The GitHub repository OmarPelcastre/IA.FINAL contains a labelled image folder "data" with 6 categories: alfil, caballo, dama, peon, rey, torre. Examples follow, each with its label.

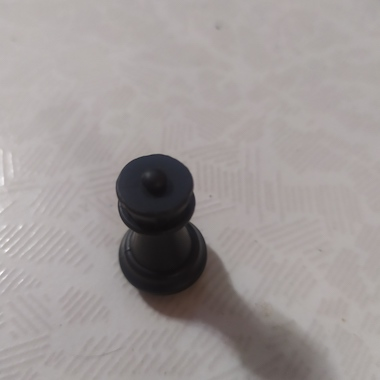
Label: torre

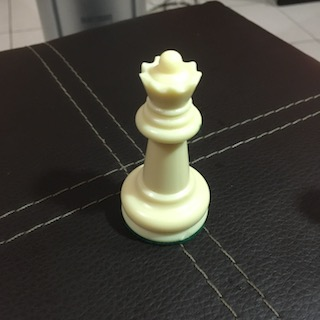
Label: dama

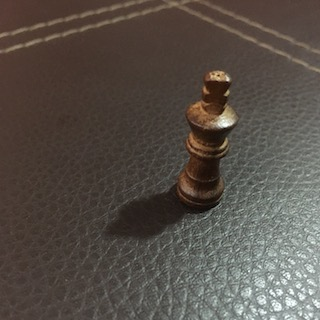
Label: rey

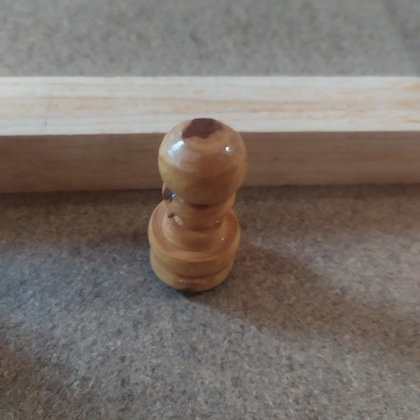
Label: peon

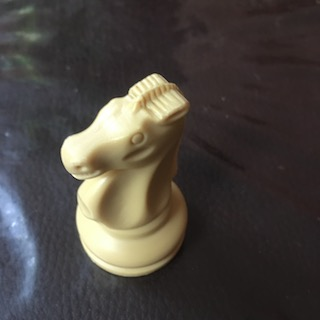
Label: caballo

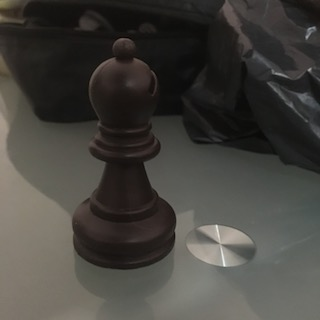
Label: alfil
